Labelled photos from "Mid224", an image-classification folder in khuonglaptri3/TickNets. The possible labels are: bird, cat, dog, frog, horse.

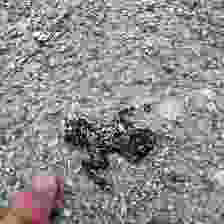
Label: frog

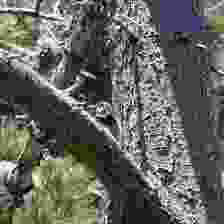
Label: bird

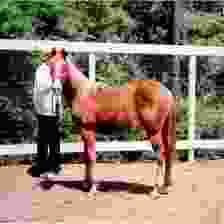
Label: horse

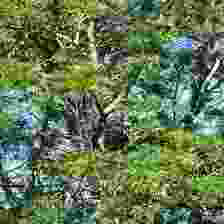
Label: bird

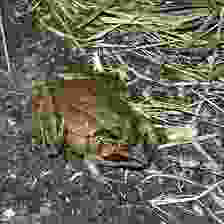
Label: frog

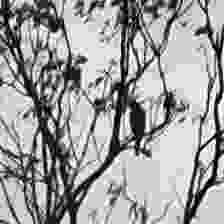
Label: bird
